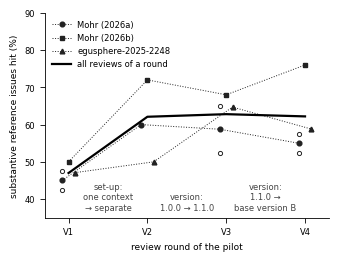
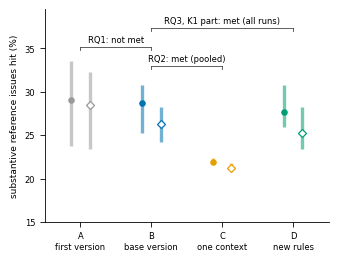
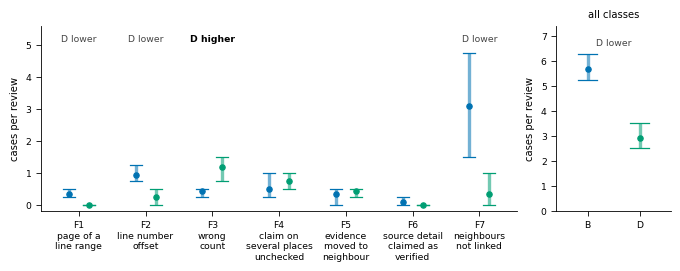

Here is the Python script that generated these plots, in order:
# Ergebnisabbildungen Paper 3 (Workplan 6.2, Wahl C-142): Fig. 2 Vorstudie, Fig. 3 K1 je Bedingung, Fig. 4 Fehlerklassen.
# Zahlen: DAT-60, hauptstudie/auswertung/Trefferbilanz_Hauptstudie_v1_20261115.md, nachgerechnet in DAT-63 (nachrechnung_6-1).
import matplotlib
matplotlib.use("Agg")
import matplotlib.pyplot as plt
plt.rcParams.update({"font.family":"DejaVu Sans","pdf.fonttype":42,"svg.fonttype":"none","font.size":6.5,"axes.labelsize":6.5,
 "xtick.labelsize":6.0,"ytick.labelsize":6.0,"legend.fontsize":6.0,"axes.titlesize":6.5,"axes.spines.top":False,"axes.spines.right":False,
 "axes.linewidth":0.6,"xtick.major.width":0.6,"ytick.major.width":0.6})
COL={"A":"#999999","B":"#0072B2","C":"#E69F00","D":"#009E73"}
def save(f,n):
    for ext,kw in (("png",{"dpi":300}),("pdf",{}),("svg",{})): f.savefig(f"{n}.{ext}",**kw)
    plt.close(f)
def rng(ax,x,m,lo,hi,c,mk="o",open_=False,lw=2.4,cap=0):
    ax.plot([x,x],[lo,hi],color=c,lw=lw,alpha=0.55,solid_capstyle="butt")
    if cap:  # Endstriche, nur Fig. 5 (WV-28, A2)
        for yv in (lo,hi): ax.plot([x-cap,x+cap],[yv,yv],color=c,lw=0.9)
    ax.plot(x,m,mk,color=c,ms=3.8,mfc="white" if open_ else c,mew=0.9)

# Fig. 2 Vorstudie: Hauptmaß, inhaltliche Sollbefunde getroffen, je Gutachten (DAT-63, Vorstudie K1 getrennt nach Art)
V=[1,2,3,4]
pts={"Mohr (2026a)":{1:[42.5,47.5],2:[60.0],3:[52.5,65.0],4:[57.5,52.5]},"Mohr (2026b)":{1:[50.0],2:[72.0],3:[68.0],4:[76.0]},"egusphere-2025-2248":{1:[47.1],2:[50.0],3:[64.7],4:[58.8]}}
allv=[47.0,62.1,62.8,62.2]
f,ax=plt.subplots(figsize=(3.27,2.5),constrained_layout=True)
for (k,d),c,mk,dx in zip(pts.items(),["#222222","#222222","#222222"],["o","s","^"],[-0.08,0.0,0.08]):
    xs=[];ys=[]
    for v in V:
        for y in d[v]: ax.plot(v+dx,y,mk,color=c,ms=3.0,mfc="white",mew=0.7)
        xs.append(v+dx); ys.append(sum(d[v])/len(d[v]))
    ax.plot(xs,ys,color=c,lw=0.7,ls=":",marker=mk,ms=3.4,label=k)
ax.plot(V,allv,color="#000000",lw=1.6,label="all reviews of a round")
for x,t_ in ((1.5,"set-up:\none context\n→ separate"),(2.5,"version:\n1.0.0 → 1.1.0"),(3.5,"version:\n1.1.0 →\nbase version B")):
    ax.text(x,36.5,t_,ha="center",va="bottom",fontsize=6.0,color="#444444")
ax.set_xticks(V); ax.set_xticklabels(["V1","V2","V3","V4"]); ax.set_xlabel("review round of the pilot"); ax.set_xlim(0.7,4.3); ax.set_ylim(35,90)
ax.set_ylabel("substantive reference issues hit (%)")
ax.legend(frameon=False,ncol=1,loc="upper left",handlelength=2.2)
save(f,"fig02_pilot")

# Fig. 3 K1 Hauptmaß je Bedingung
K1={"mit":{"A":(29.1,23.8,33.6),"B":(28.7,25.2,30.8),"C":(21.9,21.7,22.4),"D":(27.7,25.9,30.8)},
    "ohne":{"A":(28.5,23.4,32.3),"B":(26.3,24.2,28.2),"C":(21.2,21.0,21.8),"D":(25.3,23.4,28.2)}}
f,ax=plt.subplots(figsize=(3.27,2.5),constrained_layout=True)
for i,c in enumerate("ABCD"):
    rng(ax,i-0.13,*K1["mit"][c],COL[c])
    rng(ax,i+0.13,*K1["ohne"][c],COL[c],mk="D",open_=True)
for a,b,t,y in ((0,1,"RQ1: not met",35.2),(1,2,"RQ2: met (pooled)",33.0),(1,3,"RQ3, K1 part: met (all runs)",37.4)):
    ax.plot([a,b],[y,y],color="#444444",lw=0.6); ax.plot([a,a],[y-0.4,y],color="#444444",lw=0.6); ax.plot([b,b],[y-0.4,y],color="#444444",lw=0.6)
    ax.text((a+b)/2,y+0.25,t,ha="center",va="bottom",fontsize=6.0)
ax.set_xticks(range(4)); ax.set_xticklabels(["A\nfirst version","B\nbase version","C\none context","D\nnew rules"])
ax.set_ylim(15,39.5); ax.set_xlim(-0.5,3.5); ax.set_ylabel("substantive reference issues hit (%)")
save(f,"fig03_k1_conditions")

# Fig. 4 Fehlerklassen B gegen D
# Schrift größer für den Druck (Gutachten 3, AB-GB-01): mindestens 6 pt bei voller Satzbreite
plt.rcParams.update({"font.size":7.2,"axes.labelsize":7.2,"xtick.labelsize":6.7,"ytick.labelsize":6.7,"axes.titlesize":7.2})
F={"F1":((0.33,0.25,0.50),(0.00,0.00,0.00),"D lower"),"F2":((0.92,0.75,1.25),(0.25,0.00,0.50),"D lower"),"F3":((0.42,0.25,0.50),(1.17,0.75,1.50),"D higher"),
   "F4":((0.50,0.25,1.00),(0.75,0.50,1.00),""),"F5":((0.33,0.00,0.50),(0.42,0.25,0.50),""),"F6":((0.08,0.00,0.25),(0.00,0.00,0.00),""),"F7":((3.08,1.50,4.75),(0.33,0.00,1.00),"D lower")}
f,(a1,a2)=plt.subplots(1,2,figsize=(6.69,2.6),gridspec_kw={"width_ratios":[5,1.2]},constrained_layout=True)
for i,(k,(b,d,eff)) in enumerate(F.items()):
    rng(a1,i-0.15,*b,COL["B"],cap=0.09); rng(a1,i+0.15,*d,COL["D"],cap=0.09)
    if eff: a1.text(i,5.05,eff,ha="center",va="bottom",fontsize=6.7,color="#000000" if eff=="D higher" else "#444444",weight="bold" if eff=="D higher" else "normal")
NAMES=["F1\npage of a\nline range","F2\nline number\noffset","F3\nwrong\ncount","F4\nclaim on\nseveral places\nunchecked","F5\nevidence\nmoved to\nneighbour","F6\nsource detail\nclaimed as\nverified","F7\nneighbours\nnot linked"]
a1.set_xticks(range(7)); a1.set_xticklabels(NAMES); a1.set_ylim(-0.2,5.6); a1.set_ylabel("cases per review")
rng(a2,0,5.67,5.25,6.25,COL["B"],cap=0.18); rng(a2,1,2.92,2.50,3.50,COL["D"],cap=0.18)
a2.set_xticks([0,1]); a2.set_xticklabels(["B","D"]); a2.set_xlim(-0.6,1.6); a2.set_ylim(0,7.4); a2.set_title("all classes"); a2.set_ylabel("cases per review")
a2.text(0.5,6.55,"D lower",ha="center",va="bottom",fontsize=6.7,color="#444444")
save(f,"fig04_error_classes")
print("ok")
